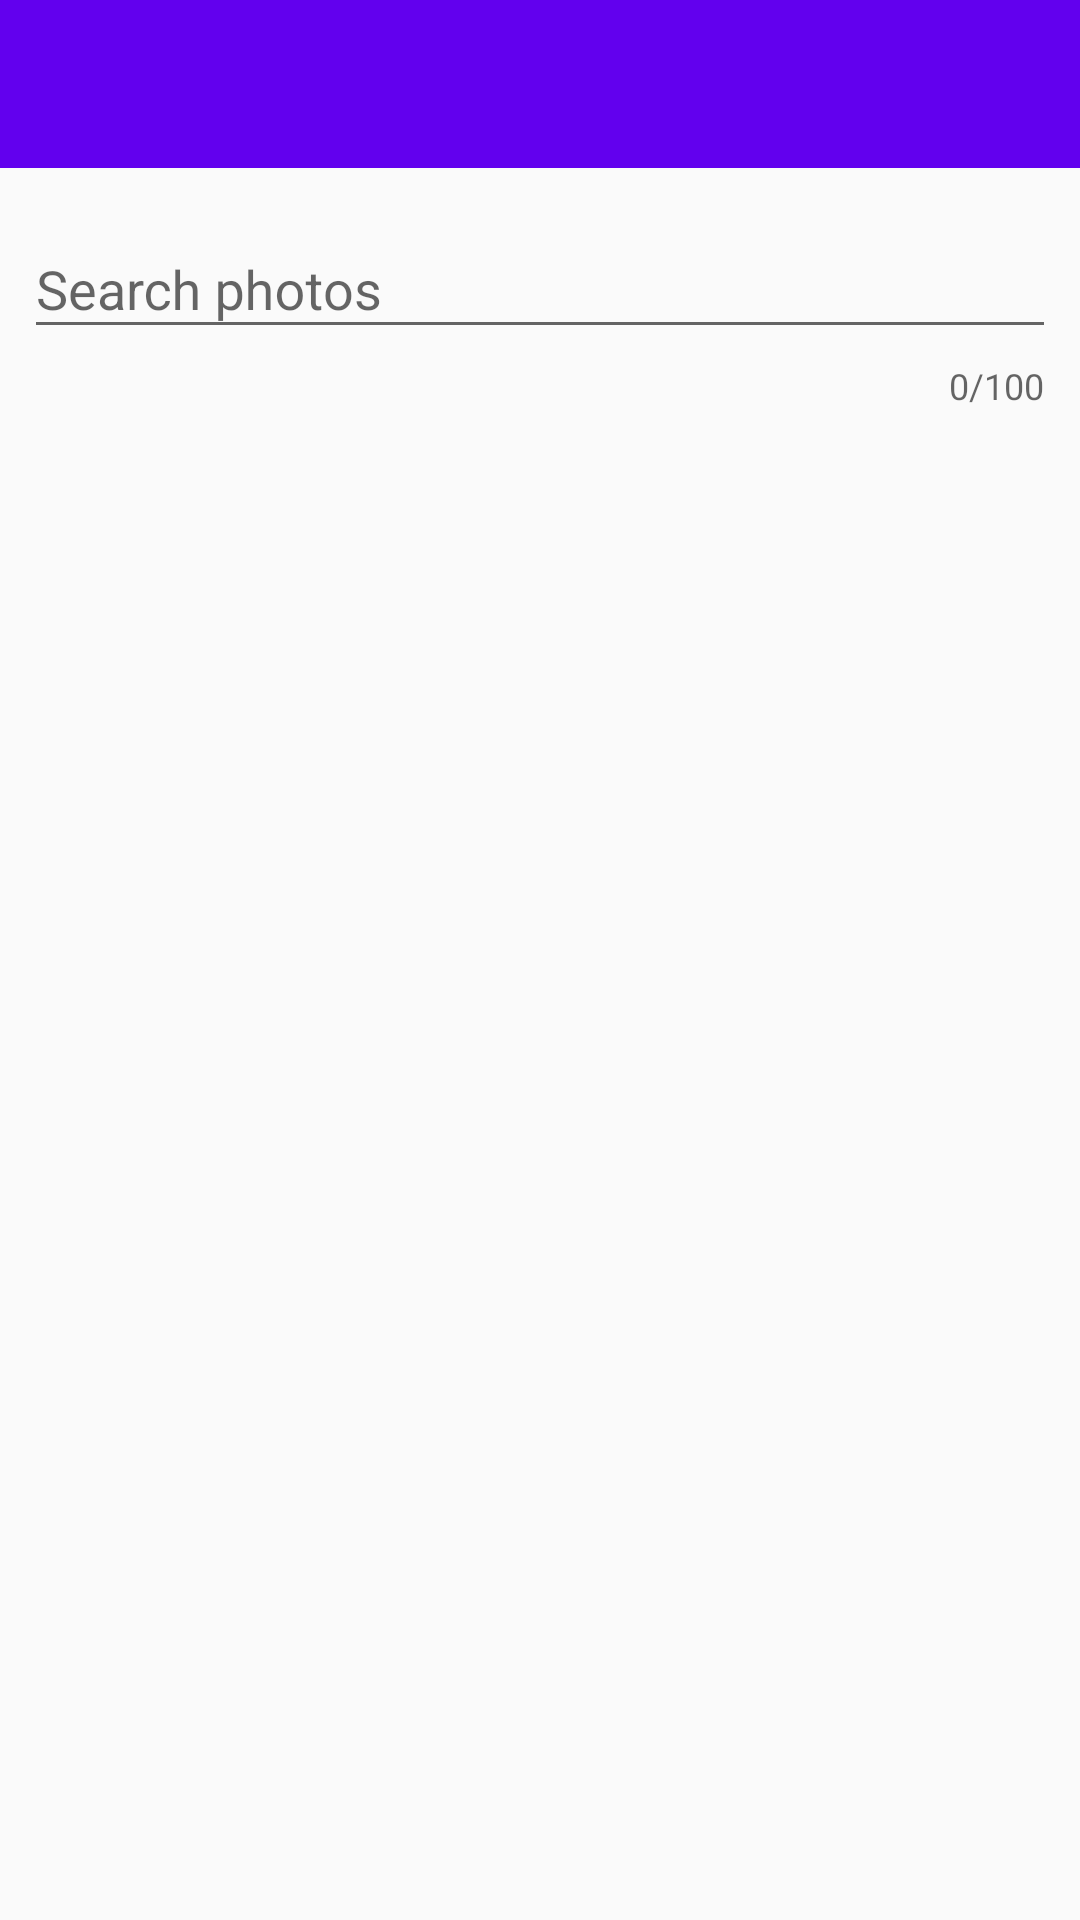

Write the Android layout XML for this screen, with the resource values it uses.
<!-- AndroidManifest.xml: application theme AppThemeNoToolbar -->
<!-- res/layout/fragment_search.xml -->
<?xml version="1.0" encoding="utf-8"?>
<android.support.constraint.ConstraintLayout
  xmlns:android="http://schemas.android.com/apk/res/android"
  xmlns:app="http://schemas.android.com/apk/res-auto"
  android:layout_width="match_parent"
  android:layout_height="match_parent">

  <include
    android:id="@+id/includedToolbar"
    layout="@layout/toolbar" />

  <android.support.design.widget.TextInputLayout
    android:id="@+id/searchTextInputLayout"
    android:layout_width="0dp"
    android:layout_height="wrap_content"
    app:layout_constraintTop_toBottomOf="@id/includedToolbar"
    app:layout_constraintEnd_toEndOf="parent"
    app:layout_constraintStart_toStartOf="parent"
    android:layout_marginTop="@dimen/margin_tiny"
    android:layout_marginEnd="@dimen/margin_tiny"
    android:layout_marginStart="@dimen/margin_tiny"
    app:counterEnabled="true"
    app:counterMaxLength="@integer/search_character_limit"
    android:hint="@string/hint_search_photos">

    <android.support.design.widget.TextInputEditText
      android:id="@+id/searchTextInputEditText"
      android:layout_width="match_parent"
      android:layout_height="match_parent"
      android:inputType="textNoSuggestions"
      android:imeOptions="flagNoExtractUi|actionDone"
      android:maxLength="@integer/search_character_limit" />

  </android.support.design.widget.TextInputLayout>

</android.support.constraint.ConstraintLayout>
<!-- res/layout/toolbar.xml (included above) -->
<?xml version="1.0" encoding="utf-8"?>
<android.support.v7.widget.Toolbar
  xmlns:android="http://schemas.android.com/apk/res/android"
  xmlns:app="http://schemas.android.com/apk/res-auto"
  android:id="@+id/baseToolbar"
  android:layout_width="match_parent"
  android:layout_height="?android:attr/actionBarSize"
  android:background="@color/colorPrimary"
  android:theme="@style/ThemeOverlay.AppCompat.Dark.ActionBar"
  app:popupTheme="@style/ThemeOverlay.AppCompat.Dark" />
<!-- resources referenced by this layout -->
<resources>
  <dimen name="margin_tiny">8dp</dimen>
  <integer name="search_character_limit">100</integer>
  <string name="hint_search_photos">Search photos</string>
  <style name="AppThemeNoToolbar" parent="Theme.AppCompat.Light.NoActionBar">
      <item name="colorPrimary">@color/colorPrimary</item>
      <item name="colorPrimaryDark">@color/colorPrimaryDark</item>
      <item name="colorAccent">@color/colorAccent</item>
    </style>
  <!-- not gathered from this repository: default colours our renderer supplied (Android Studio template values) -->
  <color name="colorPrimary">#FF6200EE</color>
  <color name="colorPrimaryDark">#FF3700B3</color>
  <color name="colorAccent">#FF03DAC5</color>
</resources>
